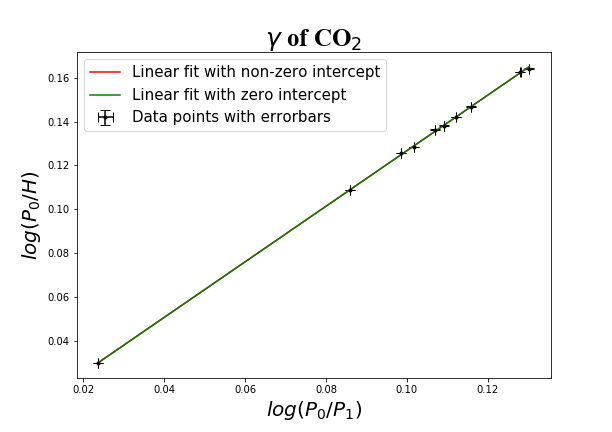

Source data for this figure (header and first rows):
113.15, 103.83
117.5, 104.7
117, 104.6
104.6, 102.1
119.6, 105
116.5, 104.5
119.4, 105.1
115.4, 104.2
116.3, 104.5
115.1, 104.3
